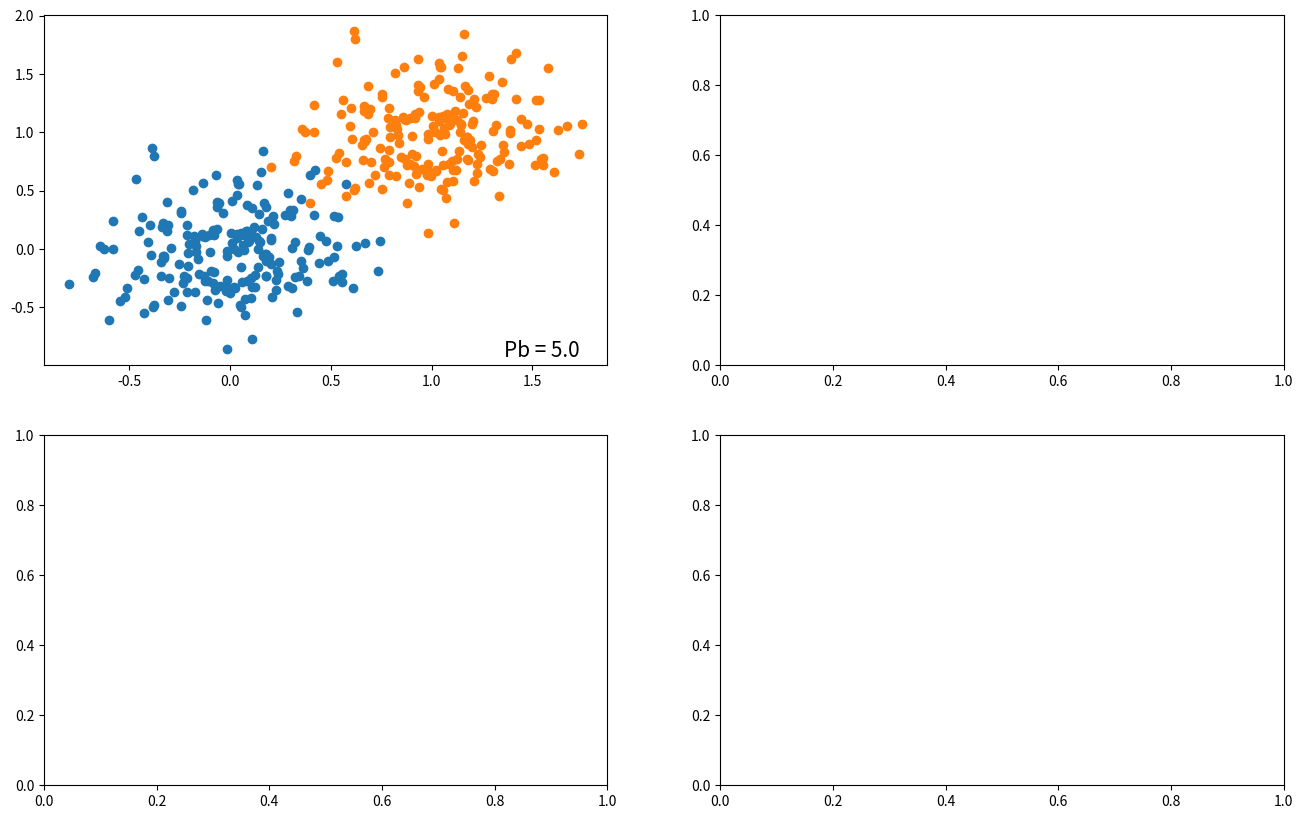

The matplotlib source for this figure:
#VAR 5
# M1 = [0, 0]
# M2 = [1, 1]
# M3 = [-1, 1]

# X = A*eps + M

import numpy as np
import matplotlib.pyplot as plt

N = 200
dims = 2

M1 = np.array([0, 0])
M2 = np.array([1, 1])
M3 = np.array([-1, 1])

B_diag_symm = np.array([
        [0.1, 0],
        [0, 0.1]
    ])

B_diag_asymm = np.array([
    [0.01, 0],
    [0, 0.06]
])

def diag_flip(matrix):
    m = matrix.copy()
    m[0][0], m[1][1] = m[1][1], m[0][0]
    return m

eps = np.random.randn(N, dims)

def create_a(B):
    a = np.zeros([dims, dims])
    a[0][0] = np.sqrt(B[0][0])
    
    a[1][0] = B[0][1]/np.sqrt(B[0][0])

    a[1][1] = np.sqrt(B[1][1] - a[1][0]**2)
    return a

def calc_p_b(M1, M2, B1, B2):
    b_sum = (B2 + B1)/2
    inv_b_sum = np.linalg.inv(b_sum)
    m_diff = (M2 - M1)
    return np.dot(
            np.dot(
                m_diff.T,
                inv_b_sum
            ),
            m_diff
        )/4 +\
        np.log(
            np.linalg.det(b_sum)/
                np.sqrt(np.linalg.det(B1) * np.linalg.det(B2))
        )/2

def calc_p_m(M1, M2, B1, B2):
    ...

def create_plot(ax, x):
    ax.scatter(x[:, 0], x[:, 1])

def calc_x(eps, M, B):
    a = create_a(B)
    return np.dot(eps, a) + M
# print(calc_p_b(M1, M2, B_symm, B_symm))


fig, axs = plt.subplots(2,2)

fig.set_figheight(10)
fig.set_figwidth(16) 


# Симметричная матрица B
x_0_1 = calc_x(eps, M1, B_diag_symm)
x_0_2 = calc_x(eps, M2, B_diag_symm)


create_plot(axs[0,0], x_0_1)
create_plot(axs[0,0], x_0_2)

pb = calc_p_b(M1, M2, B_diag_symm, B_diag_symm)

axs[0,0].text(0.95, 0.01, f'Pb = {pb}',
        verticalalignment='bottom', horizontalalignment='right',
        transform=axs[0,0].transAxes,
        color='black', fontsize=15)

plt.show()

# x2 = calc_x(eps, M2, B_diag_asymm)

# x3 = calc_x(eps, M3, B_diag_asymm)

# x4 = calc_x(eps, M1, diag_flip(B_diag_asymm))

# x5 = calc_x(eps, M2, diag_flip(B_diag_asymm))

# x6 = calc_x(eps, M3, diag_flip(B_diag_asymm))
